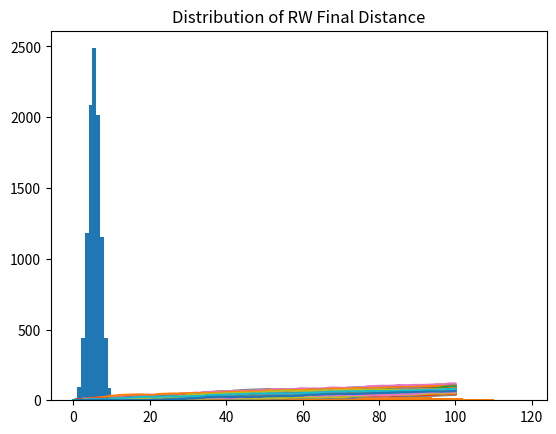

Python code for this plot:
import numpy as np
import matplotlib.pyplot as plt

"""Coin-flip random walk example"""

np.random.seed(123)
final_tails = []
for i in range(10000):
    tails = [0]
    for x in range(10):
        coin = np.random.randint(0,2)
        tails.append(tails[x] + coin)
    final_tails.append(tails[-1])
plt.hist(final_tails, bins = 10)
plt.grid()
plt.title('Distribution of Heads/Tails Outcomes')
plt.show()

"""Dice-roll random walk example"""

np.random.seed(123)
all_walks = []
for i in range(200) :
    random_walk = [0]
    for x in range(100) :
        step = random_walk[-1]
        dice = np.random.randint(1,7)
        if dice <= 2:
            step = max(0, step - 1)
        elif dice <= 5:
            step = step + 1
        else:
            step = step + np.random.randint(1,7)
        random_walk.append(step)
    all_walks.append(random_walk)

# Create and plot np_aw_t
np_aw_t = np.transpose(np.array(all_walks))
plt.plot(np_aw_t)
plt.grid()
plt.title('Random-walk Paths')
plt.show()

# Create and plot of distribution of final location
ends = np_aw_t[-1]
plt.hist(ends)
plt.title('Distribution of RW Final Distance')
plt.show()


